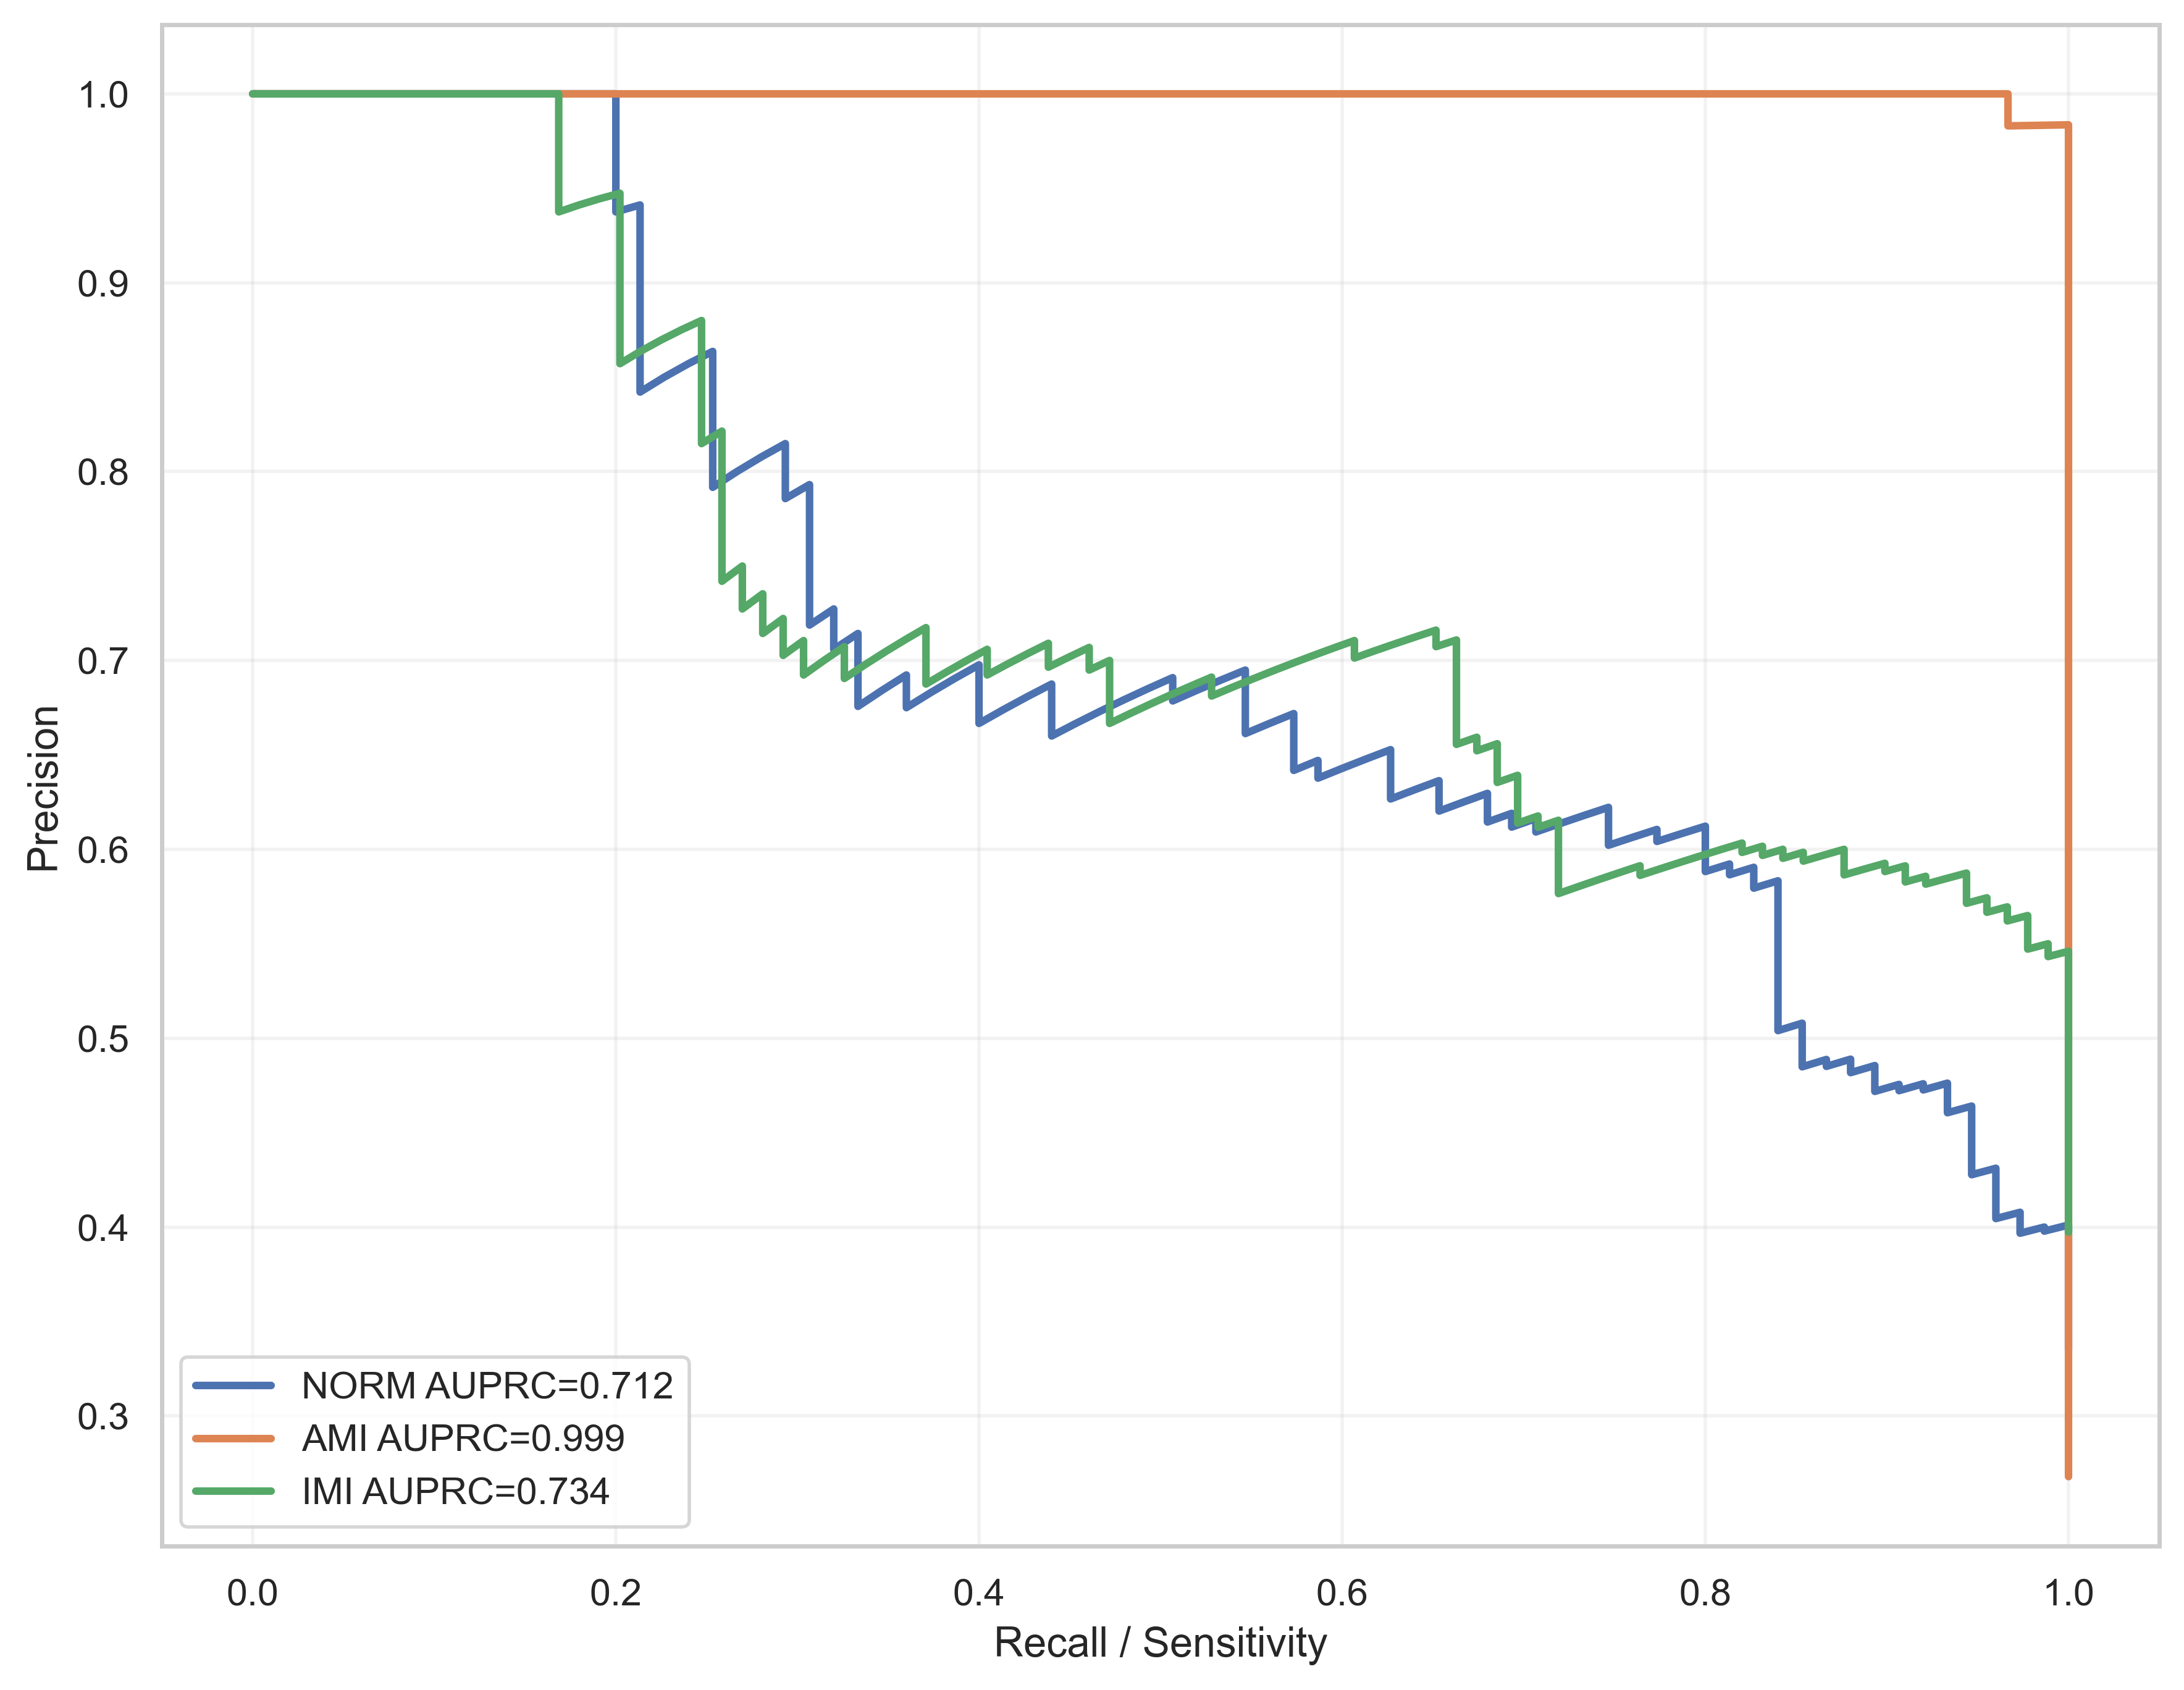

The file beside this chart, header and first rows:
label, recall, precision, auprc
NORM, 1.0, 0.3348, 0.7116
NORM, 1.0, 0.3363, 0.7116
NORM, 1.0, 0.3378, 0.7116
NORM, 1.0, 0.3394, 0.7116
NORM, 1.0, 0.3409, 0.7116
NORM, 1.0, 0.3425, 0.7116
NORM, 1.0, 0.344, 0.7116
NORM, 1.0, 0.3456, 0.7116
NORM, 1.0, 0.3472, 0.7116
NORM, 1.0, 0.3488, 0.7116
NORM, 1.0, 0.3505, 0.7116
NORM, 1.0, 0.3521, 0.7116
NORM, 1.0, 0.3538, 0.7116
NORM, 1.0, 0.3555, 0.7116
NORM, 1.0, 0.3571, 0.7116
NORM, 1.0, 0.3589, 0.7116
NORM, 1.0, 0.3606, 0.7116
NORM, 1.0, 0.3623, 0.7116
NORM, 1.0, 0.3641, 0.7116
NORM, 1.0, 0.3659, 0.7116
NORM, 1.0, 0.3676, 0.7116
NORM, 1.0, 0.3695, 0.7116
NORM, 1.0, 0.3713, 0.7116
NORM, 1.0, 0.3731, 0.7116
NORM, 1.0, 0.375, 0.7116
NORM, 1.0, 0.3769, 0.7116
NORM, 1.0, 0.3788, 0.7116
NORM, 1.0, 0.3807, 0.7116
NORM, 1.0, 0.3827, 0.7116
NORM, 1.0, 0.3846, 0.7116
NORM, 1.0, 0.3866, 0.7116
NORM, 1.0, 0.3886, 0.7116
NORM, 1.0, 0.3906, 0.7116
NORM, 1.0, 0.3927, 0.7116
NORM, 1.0, 0.3947, 0.7116
NORM, 1.0, 0.3968, 0.7116
NORM, 1.0, 0.3989, 0.7116
NORM, 1.0, 0.4011, 0.7116
NORM, 0.9867, 0.3978, 0.7116
NORM, 0.9867, 0.4, 0.7116
NORM, 0.9733, 0.3967, 0.7116
NORM, 0.9733, 0.3989, 0.7116
NORM, 0.9733, 0.4011, 0.7116
NORM, 0.9733, 0.4033, 0.7116
NORM, 0.9733, 0.4056, 0.7116
NORM, 0.9733, 0.4078, 0.7116
NORM, 0.96, 0.4045, 0.7116
NORM, 0.96, 0.4068, 0.7116
NORM, 0.96, 0.4091, 0.7116
NORM, 0.96, 0.4114, 0.7116
NORM, 0.96, 0.4138, 0.7116
NORM, 0.96, 0.4162, 0.7116
NORM, 0.96, 0.4186, 0.7116
NORM, 0.96, 0.4211, 0.7116
NORM, 0.96, 0.4235, 0.7116
NORM, 0.96, 0.426, 0.7116
NORM, 0.96, 0.4286, 0.7116
NORM, 0.96, 0.4311, 0.7116
NORM, 0.9467, 0.4277, 0.7116
NORM, 0.9467, 0.4303, 0.7116
... 615 more rows
